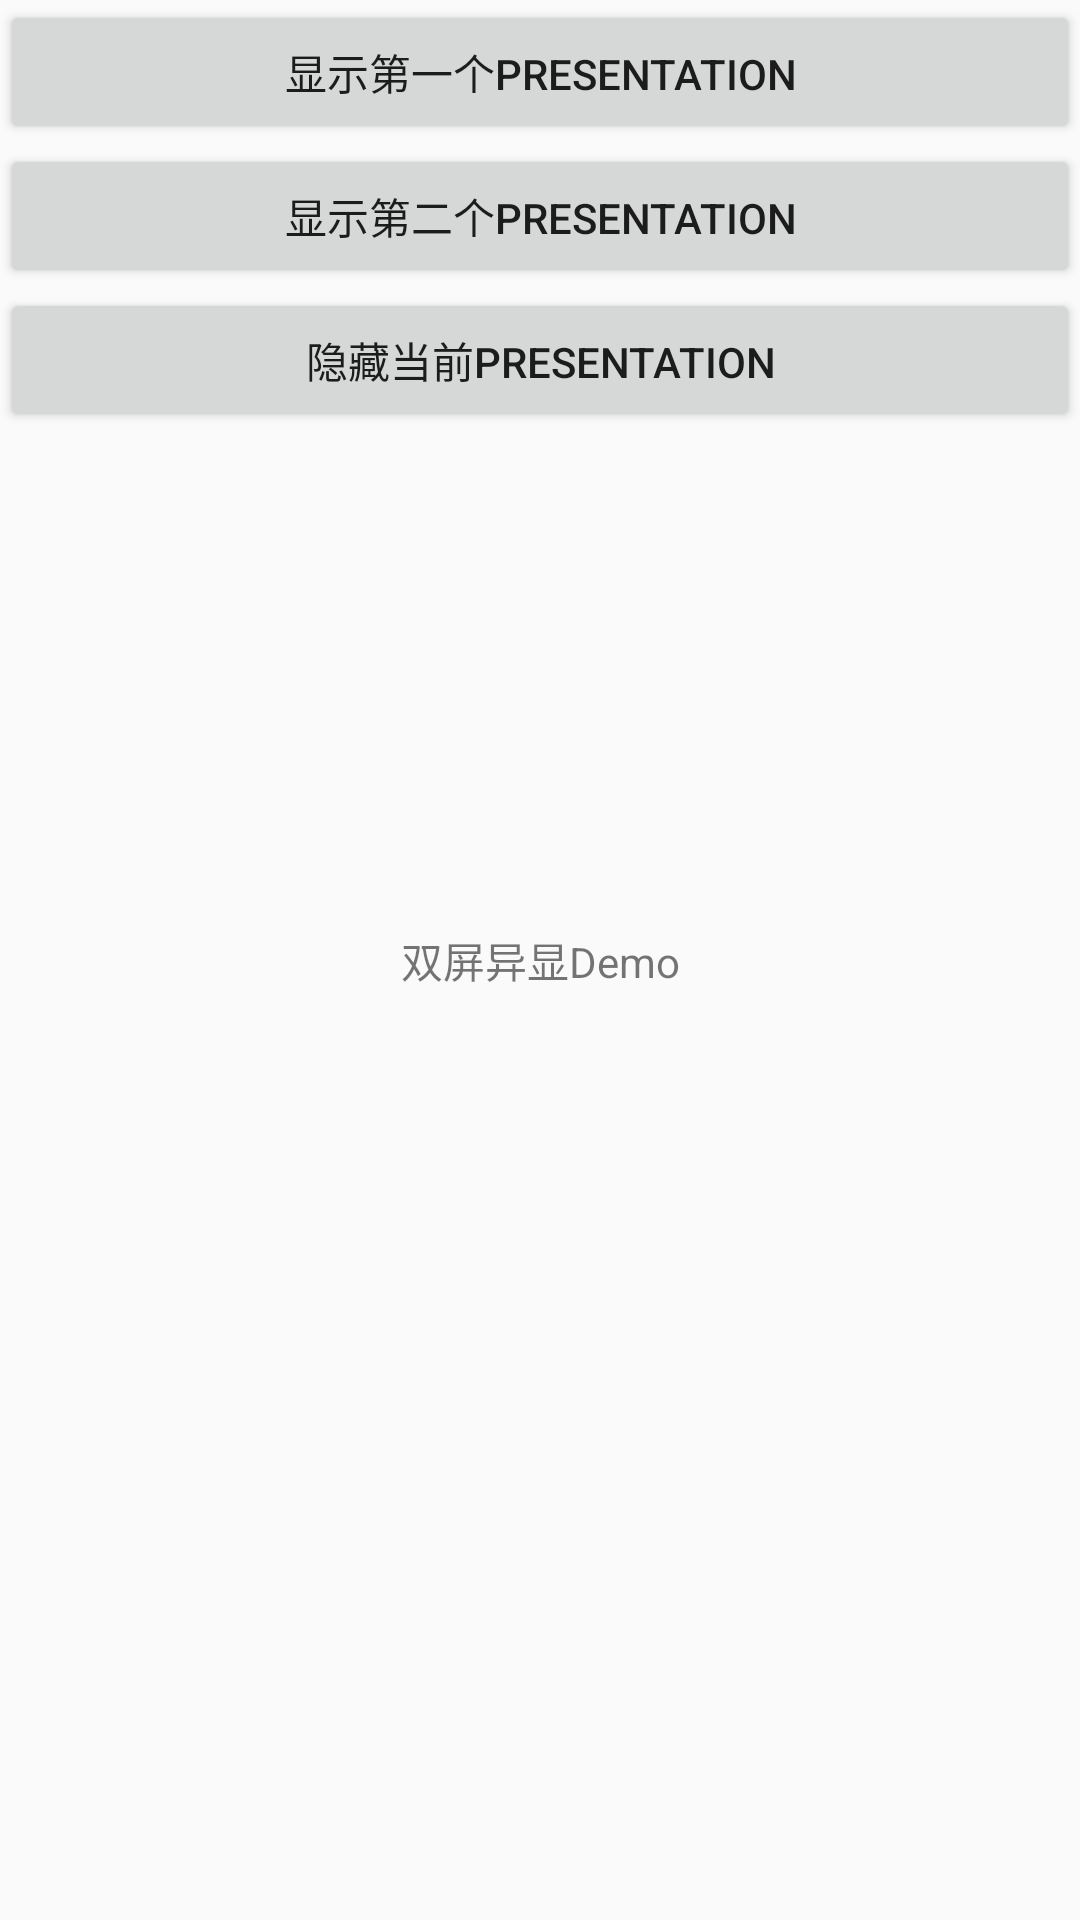

Layout XML and referenced resources for this Android screen:
<!-- AndroidManifest.xml: application theme AppTheme -->
<!-- res/layout/activity_demo_presentation.xml -->
<?xml version="1.0" encoding="utf-8"?>
<androidx.constraintlayout.widget.ConstraintLayout xmlns:android="http://schemas.android.com/apk/res/android"
    xmlns:app="http://schemas.android.com/apk/res-auto"
    xmlns:tools="http://schemas.android.com/tools"
    android:layout_width="match_parent"
    android:layout_height="match_parent"
    tools:context=".DemoPresentationActivity">

    <TextView
        app:layout_constraintTop_toTopOf="parent"
        app:layout_constraintBottom_toBottomOf="parent"
        app:layout_constraintStart_toStartOf="parent"
        app:layout_constraintEnd_toEndOf="parent"
        android:text="双屏异显Demo"
        android:layout_width="wrap_content"
        android:layout_height="wrap_content"/>

    <Button
        app:layout_constraintTop_toTopOf="parent"
        android:id="@+id/bt_first"
        android:text="显示第一个presentation"
        android:layout_width="match_parent"
        android:layout_height="wrap_content"/>

    <Button
        app:layout_constraintTop_toBottomOf="@+id/bt_first"
        android:layout_width="match_parent"
        android:layout_height="wrap_content"
        android:text="显示第二个presentation"
        android:id="@+id/bt_second"/>

    <Button
        android:layout_width="match_parent"
        android:layout_height="wrap_content"
        android:id="@+id/bt_dismiss"
        app:layout_constraintTop_toBottomOf="@+id/bt_second"
        android:text="隐藏当前Presentation"
        />

</androidx.constraintlayout.widget.ConstraintLayout>
<!-- resources referenced by this layout -->
<resources>
  <style name="AppTheme" parent="Theme.AppCompat.Light.DarkActionBar">
          
          <item name="colorPrimary">@color/colorPrimary</item>
          <item name="colorPrimaryDark">@color/colorPrimaryDark</item>
          <item name="colorAccent">@color/colorAccent</item>
      </style>
  <!-- not gathered from this repository: default colours our renderer supplied (Android Studio template values) -->
  <color name="colorPrimary">#FF6200EE</color>
  <color name="colorPrimaryDark">#FF3700B3</color>
  <color name="colorAccent">#FF03DAC5</color>
</resources>
